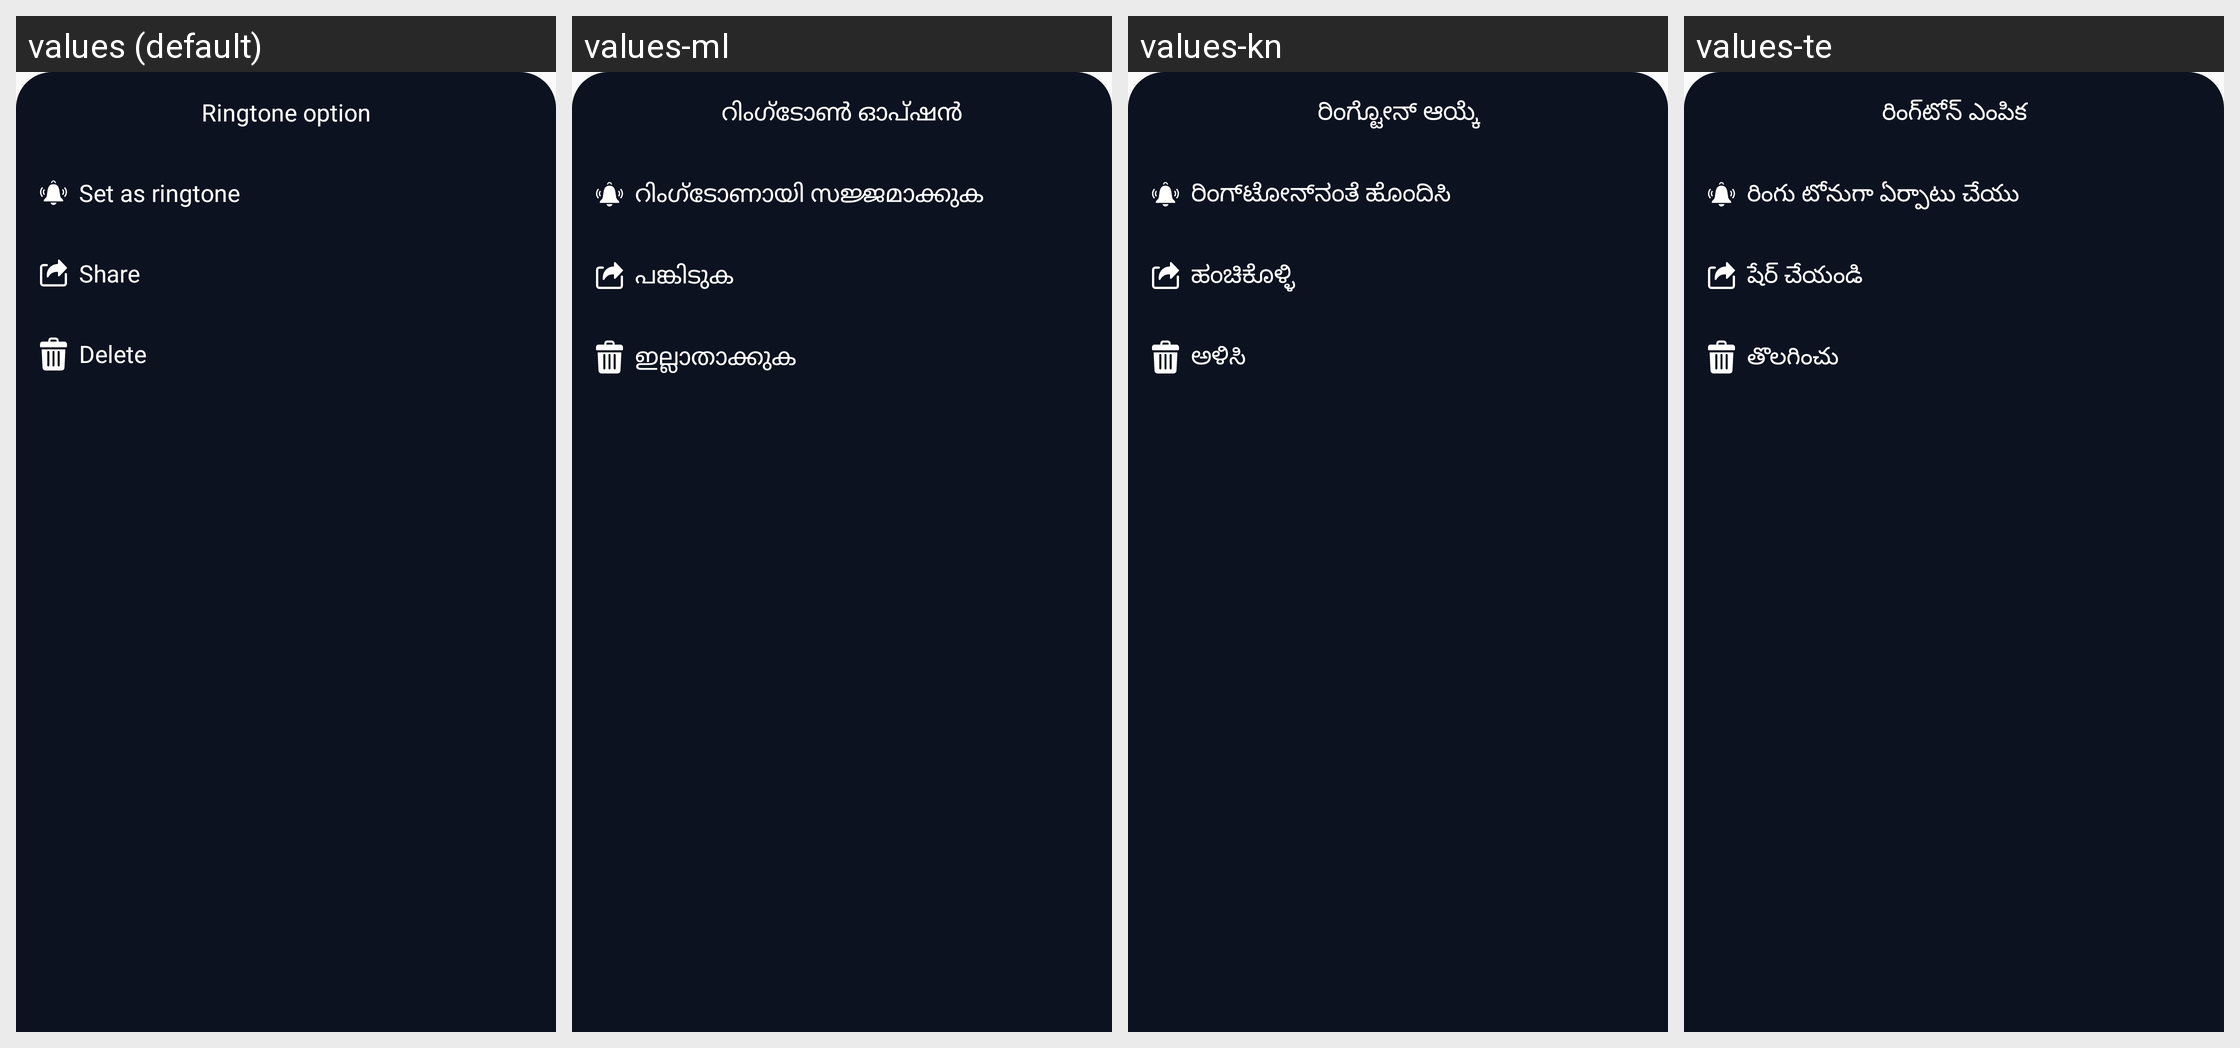

Strings drawn on this Android screen and how each of the app's shown locales translates them:
Android screen res/layout/layout_bottom_sheet_ringtone.xml rendered under 4 locales, left to right: values (default), values-ml, values-kn, values-te. Device: Nexus 5 (rendered at 1080×1920; each locale shown at half size, 540×960, under a caption strip naming it); theme AppTheme.
Other locales in the repository, not shown: values-af, values-am, values-ar, values-as, values-ay, values-az, values-be, values-bg, values-bho, values-bm, values-bn, values-bs, values-ca, values-ceb, values-ckb, values-co, values-cs, values-cy, values-da, values-de, values-doi, values-dv, values-ee, values-el, values-en, values-eo, values-es, values-et, values-eu, values-fa, values-fi, values-fr, values-fy, values-ga, values-gd, values-gl, values-gn, values-gu, values-ha, values-haw, values-hi, values-hmn, values-hr, values-ht, values-hu, values-hy, values-id, values-ig, values-ilo, values-is, values-it, values-iw, values-ja, values-jw, values-ka, values-kk, values-km, values-ko, values-kri, values-ku, values-ky, values-la, values-lb, values-lg, values-ln, values-lo, values-lt, values-lus, values-lv, values-mai, values-mg, values-mi, values-mk, values-mn, values-mr, values-ms, values-mt, values-my, values-ne, values-nl, values-no, values-nso, values-ny, values-om, values-or, values-pa, values-pl, values-ps, values-pt, values-qu, values-ro, values-ru, values-rw, values-sa, values-sd, values-si, values-sk, values-sl, values-sm, values-sn, values-so, values-sq, values-sr, values-st, values-su, values-sv, values-sw, values-ta, values-tg, values-th, values-ti, values-tk, values-tl, values-tr, values-ts, values-tt, values-tw, values-ug, values-uk, values-ur, values-uz, values-vi, values-xh, values-yi, values-yo, values-zh-rCN, values-zh-rTW, values-zu.
Strings drawn on this screen, with the default value and each locale's value (text and hints the layout hard-codes, and strings that could not be matched under every locale, appear in the picture but are not listed):

ringtone_option
  values: Ringtone option
  values-ml: റിംഗ്ടോൺ ഓപ്ഷൻ
  values-kn: ರಿಂಗ್ಟೋನ್ ಆಯ್ಕೆ
  values-te: రింగ్‌టోన్ ఎంపిక

set_ringtone
  values: Set as ringtone
  values-ml: റിംഗ്‌ടോണായി സജ്ജമാക്കുക
  values-kn: ರಿಂಗ್‌ಟೋನ್‌ನಂತೆ ಹೊಂದಿಸಿ
  values-te: రింగు టోనుగా ఏర్పాటు చేయు

share
  values: Share
  values-ml: പങ്കിടുക
  values-kn: ಹಂಚಿಕೊಳ್ಳಿ
  values-te: షేర్ చేయండి

delete
  values: Delete
  values-ml: ഇല്ലാതാക്കുക
  values-kn: ಅಳಿಸಿ
  values-te: తొలగించు
